The GitHub repository jalp-patel-495/AgriSmart-AI contains a labelled image folder "processed" with 13 categories: apple apple scab, apple black rot, apple healthy, corn common rust, corn northern leaf blight, corn healthy, potato early blight, potato late blight, potato healthy, tomato bacterial spot, tomato early blight, tomato late blight, tomato healthy. Examples follow, each with its label.

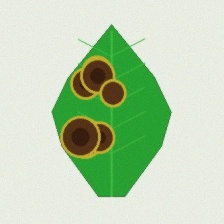
Label: potato late blight

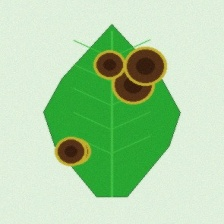
Label: tomato early blight

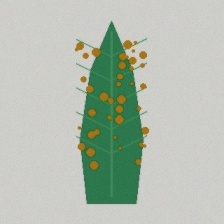
Label: corn common rust

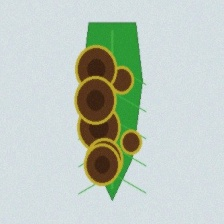
Label: corn northern leaf blight

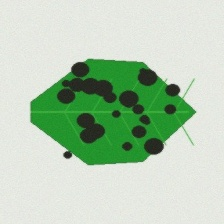
Label: apple apple scab

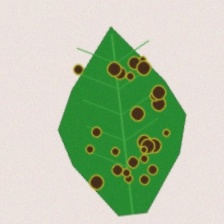
Label: tomato bacterial spot
